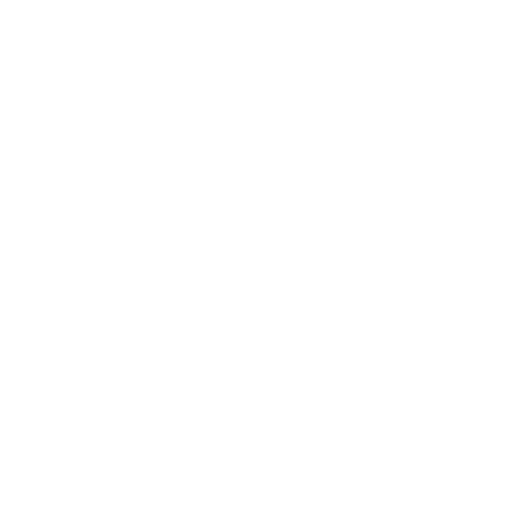
t = 0.00 s
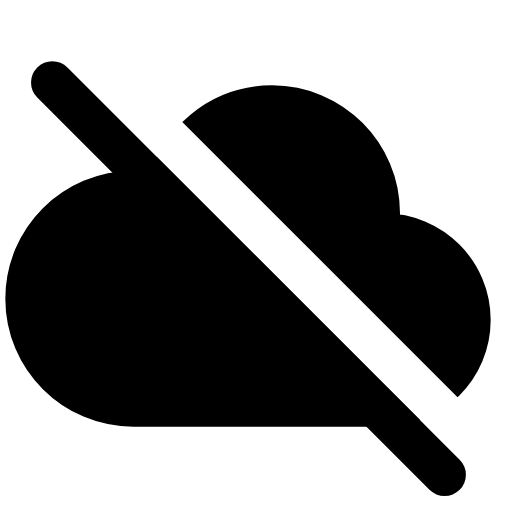
t = 2.25 s
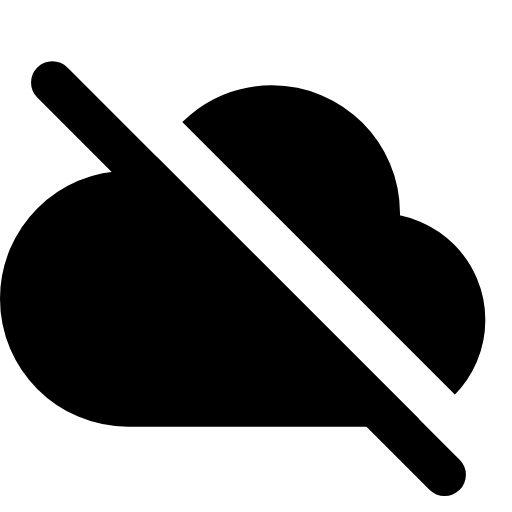
t = 3.75 s
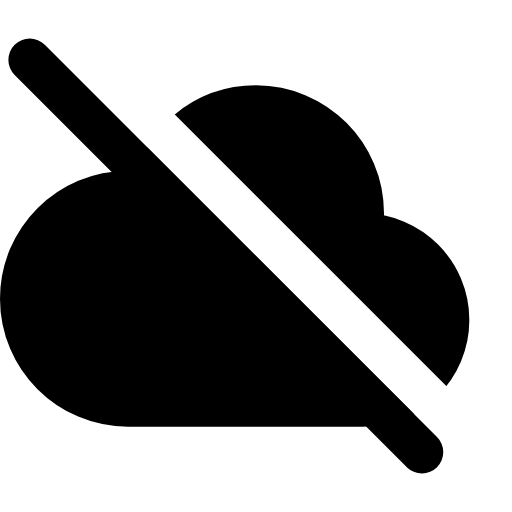
t = 6.00 s
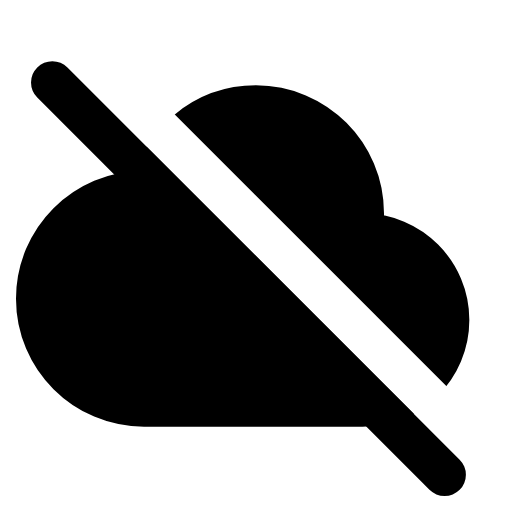
t = 8.25 s
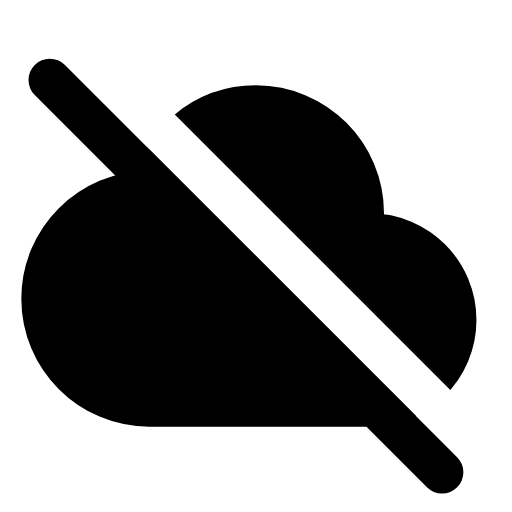
t = 10.00 s

The animated SVG that drew these frames (rendered in a browser with its animation timeline set to each time). Animation: 6 SMIL elements (animate=6); frames cover the first 10.00 s, repeats indefinitely.

<svg xmlns="http://www.w3.org/2000/svg" width="24" height="24" viewBox="0 0 24 24"><defs><mask id="SVGpwJCbdfQ"><g stroke-linecap="round" stroke-linejoin="round" stroke-width="2"><path fill="#fff" fill-opacity="0" stroke="#fff" stroke-dasharray="60" d="M7 19h11c2.21 0 4 -1.79 4 -4c0 -2.21 -1.79 -4 -4 -4h-1v-1c0 -2.76 -2.24 -5 -5 -5c-2.42 0 -4.44 1.72 -4.9 4h-0.1c-2.76 0 -5 2.24 -5 5c0 2.76 2.24 5 5 5Z"><animate attributeName="d" dur="12s" keyTimes="0;0.25;0.5;0.75;1" repeatCount="indefinite" values="M7 19h11c2.21 0 4 -1.79 4 -4c0 -2.21 -1.79 -4 -4 -4h-1v-1c0 -2.76 -2.24 -5 -5 -5c-2.42 0 -4.44 1.72 -4.9 4h-0.1c-2.76 0 -5 2.24 -5 5c0 2.76 2.24 5 5 5Z;M6 19h12c2.21 0 4 -1.79 4 -4c0 -2.21 -1.79 -4 -4 -4h0v-1c0 -2.76 -2.24 -5 -5 -5c-2.42 0 -4.44 1.72 -4.9 4h-2.1c-2.76 0 -5 2.24 -5 5c0 2.76 2.24 5 5 5Z;M6 19h11c2.21 0 4 -1.79 4 -4c0 -2.21 -1.79 -4 -4 -4h0v-1c0 -2.76 -2.24 -5 -5 -5c-2.42 0 -4.44 1.72 -4.9 4h-1.1c-2.76 0 -5 2.24 -5 5c0 2.76 2.24 5 5 5Z;M7 19h10c2.21 0 4 -1.79 4 -4c0 -2.21 -1.79 -4 -4 -4h0v-1c0 -2.76 -2.24 -5 -5 -5c-2.42 0 -4.44 1.72 -4.9 4h-0.1c-2.76 0 -5 2.24 -5 5c0 2.76 2.24 5 5 5Z;M7 19h11c2.21 0 4 -1.79 4 -4c0 -2.21 -1.79 -4 -4 -4h-1v-1c0 -2.76 -2.24 -5 -5 -5c-2.42 0 -4.44 1.72 -4.9 4h-0.1c-2.76 0 -5 2.24 -5 5c0 2.76 2.24 5 5 5Z"/><animate fill="freeze" attributeName="stroke-dashoffset" dur="0.6s" values="60;0"/><animate fill="freeze" attributeName="fill-opacity" begin="0.6s" dur="0.4s" to="1"/></path><path fill="none" stroke="#000" stroke-dasharray="28" stroke-dashoffset="28" d="M-1 11h26" transform="rotate(45 12 12)"><animate fill="freeze" attributeName="stroke-dashoffset" begin="1.1s" dur="0.4s" to="0"/></path></g></mask></defs><path fill="currentColor" d="M0 0h24v24H0z" mask="url(#SVGpwJCbdfQ)"/><path fill="none" stroke="currentColor" stroke-dasharray="28" stroke-dashoffset="28" stroke-linecap="round" stroke-linejoin="round" stroke-width="2" d="M-2 13h26" transform="rotate(45 12 12)"><animate attributeName="d" dur="6s" keyTimes="0;0.5;1" repeatCount="indefinite" values="M-2 13h26;M0 13h26;M-2 13h26"/><animate fill="freeze" attributeName="stroke-dashoffset" begin="1.1s" dur="0.4s" to="0"/></path></svg>
